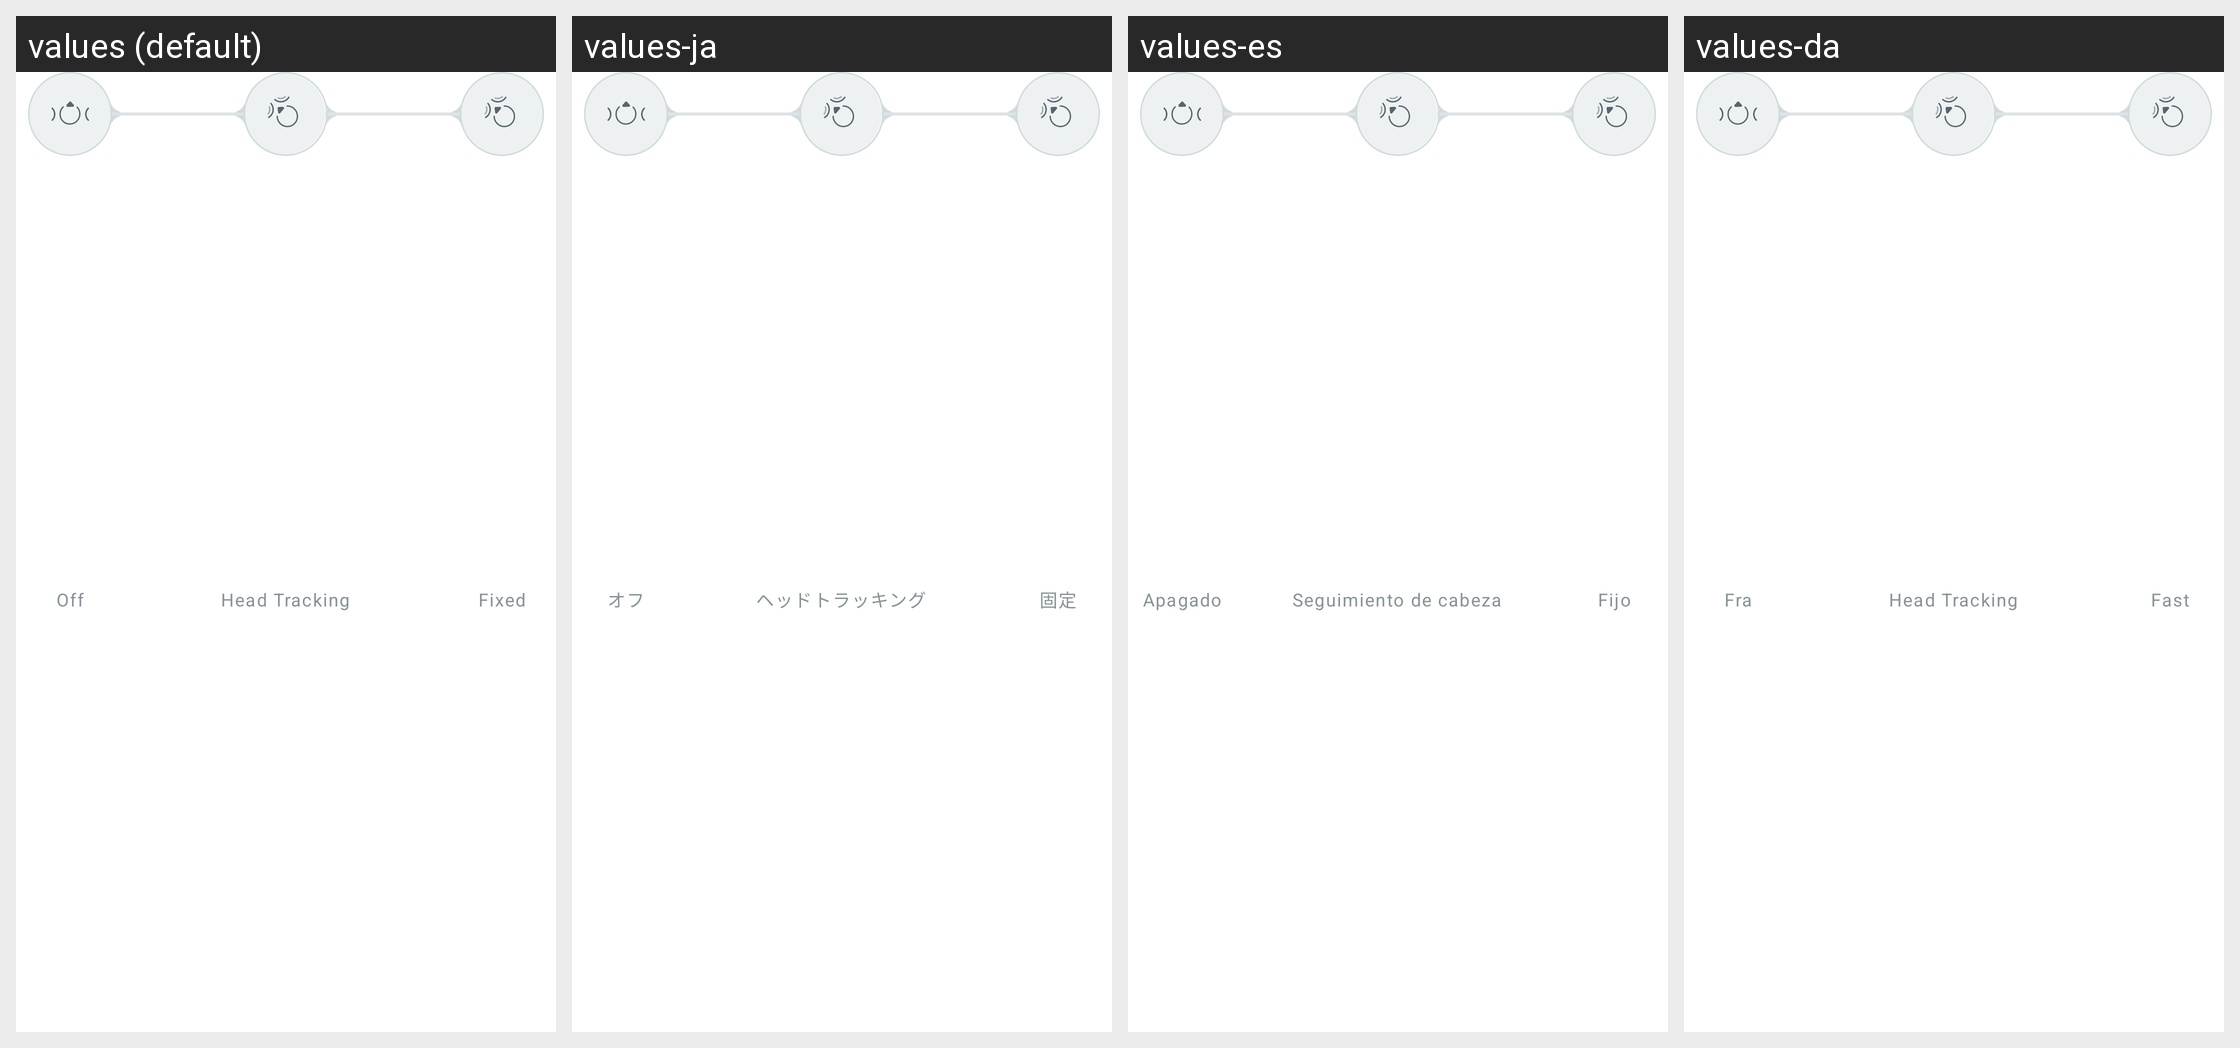

The same Android screen rendered under several of its app's locales, left to right. List the strings drawn on it with the default value and each locale's translation.
Android screen res/layout/layout_spatial_audio_tracking.xml rendered under 4 locales, left to right: values (default), values-ja, values-es, values-da. Device: Nexus 5 (rendered at 1080×1920; each locale shown at half size, 540×960, under a caption strip naming it); theme Theme.NoiseAudio.
Other locales in the repository, not shown: values-af, values-am, values-ar, values-as, values-be, values-bn, values-bs, values-ca, values-de, values-el, values-en-rGB, values-en-rXC, values-et, values-fi, values-fr, values-fr-rCA, values-gl, values-he, values-hi, values-hr, values-hu, values-it, values-iw, values-ka, values-kk, values-km, values-kn, values-ko, values-kr, values-ky, values-mk, values-nb, values-ne, values-nl, values-or, values-pa, values-pt, values-pt-rBR, values-ro, values-ru, values-sq, values-sr, values-sv, values-ta, values-th, values-tl, values-tr, values-uk, values-vi, values-zh, values-zh-rCN, values-zh-rHK, values-zh-rTW.
Strings drawn on this screen, with the default value and each locale's value (text and hints the layout hard-codes, and strings that could not be matched under every locale, appear in the picture but are not listed):

text_off
  values: Off
  values-ja: オフ
  values-es: Apagado
  values-da: Fra

text_head_tracking
  values: Head Tracking
  values-ja: ヘッドトラッキング
  values-es: Seguimiento de cabeza
  values-da: Head Tracking

text_fixed
  values: Fixed
  values-ja: 固定
  values-es: Fijo
  values-da: Fast
